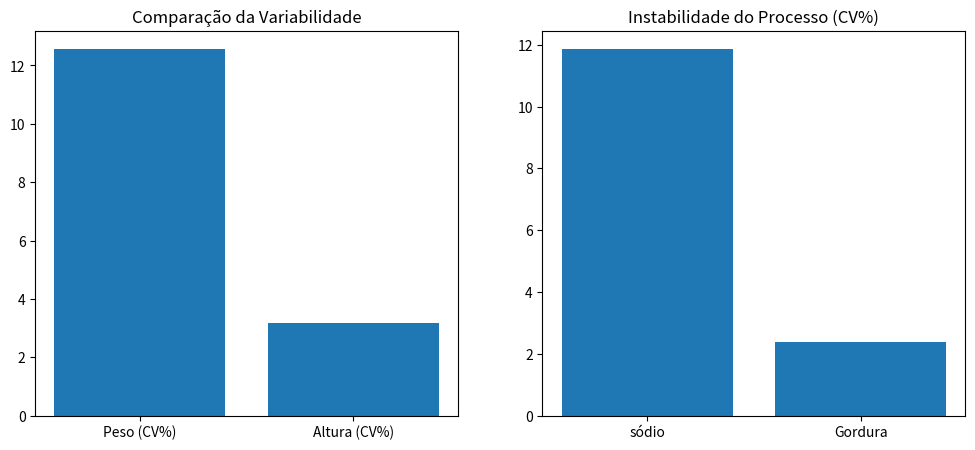
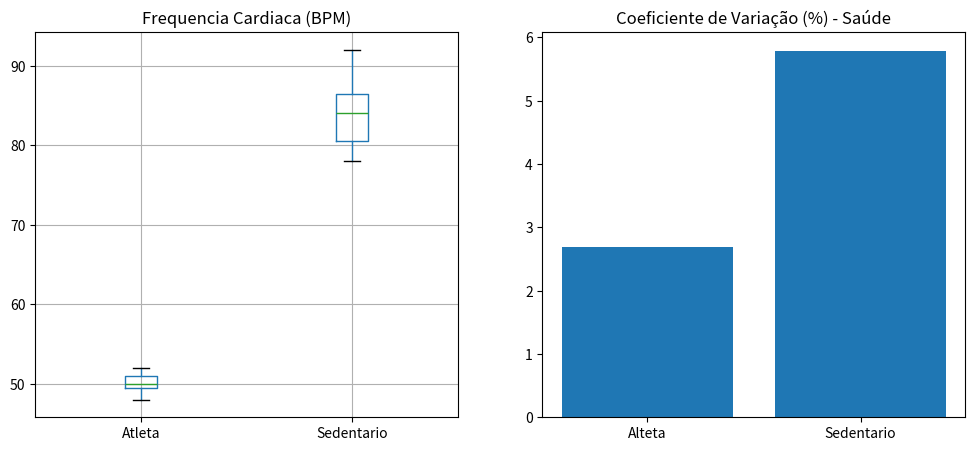

Here is the Python script that generated these plots, in order:
import pandas as pd
import matplotlib.pyplot as plt

resultados = []
def calcular_medidas_var(df, col):
    media = df[col].mean()
    amp = df[col].max() - df[col].min()
    var = df[col].var()
    std = df[col].std()
    cv = (std / media) * 100
    return {
        'Gra': col,
        'Amp': amp,
        'Var': var,
        'Std': std,
        'CV': cv
    }
# 1. Biometria em Recrutas
dados_biometricos = {
    'peso_kg': [70, 85, 78, 92, 65, 88, 74],
    'altura_m': [1.75, 1.80, 1.72, 1.85, 1.68, 1.78, 1.74]
}
df_bio = pd.DataFrame(dados_biometricos)
res_peso = calcular_medidas_var(df_bio, 'peso_kg')
res_alt = calcular_medidas_var(df_bio, 'altura_m')
resultados.append(res_peso)
resultados.append(res_alt)
df_estatisticos = pd.DataFrame(resultados)
print(df_estatisticos)
# gráfico
fig, (ax1, ax2) = plt.subplots(1, 2, figsize=(12, 5))
ax1.bar(['Peso (CV%)', 'Altura (CV%)'], [res_peso['CV'], res_alt['CV']])
ax1.set_title('Comparação da Variabilidade')

#2. Controle de Sódio
dados_alimento = {
    'sodio_mg':[150, 155, 148, 200, 152, 149, 151],
    'gordura_g':[10.2, 10.5, 9.8, 10.1, 10.3, 10.0, 9.9]
}
df_food = pd.DataFrame(dados_alimento)
res_sodio = calcular_medidas_var(df_food, 'sodio_mg')
resultados.append(res_sodio)
res_gord = calcular_medidas_var(df_food, 'gordura_g')
resultados.append(res_gord)
df_alimento = pd.DataFrame(resultados)
print(df_alimento)
ax2.bar(['sódio', 'Gordura'], [res_sodio['CV'], res_gord['CV']])
ax2.set_title('Instabilidade do Processo (CV%)')
plt.show()

#Batimentos cardiacos
dados_batimentos = {
    'Atleta':[50, 52, 48, 51, 49, 50, 51],
    'Sedentario': [80, 85, 78, 92, 88, 81, 84]
}
df_batimentos = pd.DataFrame(dados_batimentos)
res_atleta = calcular_medidas_var(df_batimentos, 'Atleta')
res_sedent = calcular_medidas_var(df_batimentos, 'Sedentario')
fig2, (axbx, axbr) = plt.subplots(1, 2, figsize=(12,5))
df_batimentos[['Atleta', 'Sedentario']].boxplot(ax=axbx)
axbx.set_title('Frequencia Cardiaca (BPM)')
axbr.bar(['Alteta', 'Sedentario'], [res_atleta['CV'], res_sedent['CV']])
axbr.set_title('Coeficiente de Variação (%) - Saúde')
plt.show()
